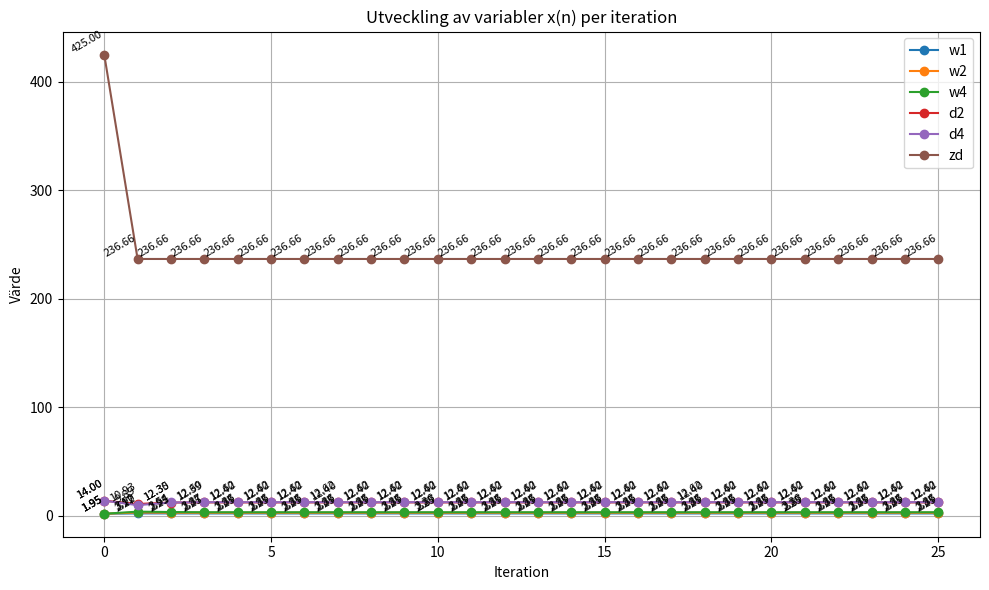

Recreate this plot in Python.
import numpy as np
import matplotlib.pyplot as plt

# Data från uppgiften
L1 = 45*1000
L2 = 72*1000
L3 = 40*1000
L4 = 100*1000

zb = 372
zc = 290

a1 = 75
a2 = 89
a3 = 45
a4 = 93

g=9.81
f = 0.02



# För att kunna köra programmet behöver du installera numpy och matplotlib.
# Om du inte har dessa installerade, kan du göra det med:
#
# pip install numpy matplotlib
#
# Detta kör du i terminalen eller kommandoprompten.

# Parametrar från Möbius
d1 = 14                     # Diameter på rör 1 i meter
za = 425                    # Höjd på punkt A i meter
V3 = 75                     # Volymflöde i rör 3 i m³/s

#Parameter för programmet
solver_iterations = 25







d3 = d1/2
w3 = 4*V3/(np.pi*d3*d3)






def F(w1, w2, w4, d2, d4, zd):
    return np.array([
        zb - za + (2.5 + 2*f*L1/d1 + a1)*w1**2/(2*g),
        zd - zb + (2.0 + 2*f*L2/d2 + a2)*w2**2/(2*g),
        zd - zc + (2.0 + 2*f*L3/d3 + a3)*w3**2/(2*g),
        0  - zd + (0.5 + 2*f*L4/d4 + a4)*w4**2/(2*g),
        
        
        d2**2*w2 + d3**2*w3 - d4**2*w4,
        d1**2*w1 - d2**2*w2
    ])
def J(w1, w2, w4, d2, d4, zd):
    row1_dw1 = (2.5 + 2*f*L1/d1 + a1) * w1 / g
    row2_dw2 = (2.0 + 2*f*L2/d2 + a2) * w2 / g
    row4_dw4 = (0.5 + 2*f*L4/d4 + a4) * w4 / g
    
    row2_dd2 = -f*L2 * w2**2 / (g * d2**2)
    row4_dd4 = -f*L4 * w4**2 / (g * d4**2)

    return np.array([
        [row1_dw1, 0, 0, 0, 0, 0],
        [0, row2_dw2, 0, row2_dd2, 0, 1],
        [0, 0, 0, 0, 0, 1],
        [0, 0, row4_dw4, 0, row4_dd4, -1],
        [0, d2**2, -d4**2, 2*d2*w2, -2*d4*w4, 0],
        [d1**2, -d2**2, 0, -2*d2*w2, 0, 0]
    ])




# Startgissning. Alla hastigheter, diametrar och höjd gissas vara lika stora som givna väreden i uppgiften.
x = np.array([w3, w3, w3, d1, d1, za])

# Spara lösningar för varje iteration
x_history = [x.copy()]






# Iteration
labels = ["w1", "w2", "w4", "d2", "d4", "zd"]
for i in range(solver_iterations):
    J_eval = J(x[0], x[1], x[2], x[3], x[4], x[5])
    F_eval = F(x[0], x[1], x[2], x[3], x[4], x[5])
    dx = np.linalg.solve(J_eval, F_eval)
    x = x - dx
    x_history.append(x.copy())
    print("-" * 20, "Iteration", i+1, "Error:", np.linalg.norm(dx), "-" * 20)
    print("Lösning:")
    for label, value in zip(labels, x):
        print(f"{label}: {value:.6f}")









# Konvertera till numpy-array för enklare hantering
x_history = np.array(x_history)

# Plot
plt.figure(figsize=(10, 6))
for idx, label in enumerate(labels):
    plt.plot(x_history[:, idx], marker='o', label=label)
    for i, y in enumerate(x_history[:, idx]):
        plt.text(i, y, f"{y:.2f}", fontsize=8, ha='right', va='bottom', rotation=30)
plt.xlabel("Iteration")
plt.ylabel("Värde")
plt.title("Utveckling av variabler x(n) per iteration")
plt.legend()
plt.grid(True)
plt.tight_layout()


print("\nSlutgiltiga värden efter iterationer:")

V1 = np.pi*d1**2*x[0]/4
V4 = np.pi*x[4]**2*x[2]/4
d2 = x[3]
d4 = x[4]

print(f"Beräknat volymflöde V1: {V1:.4f} m³/s")
print(f"Beräknad diameter d2: {d2:.4f} m")
print(f"Beräknat volymflöde V4: {V4:.4f} m³/s")
print(f"Beräknad diameter d4: {d4:.4f} m")

plt.show()